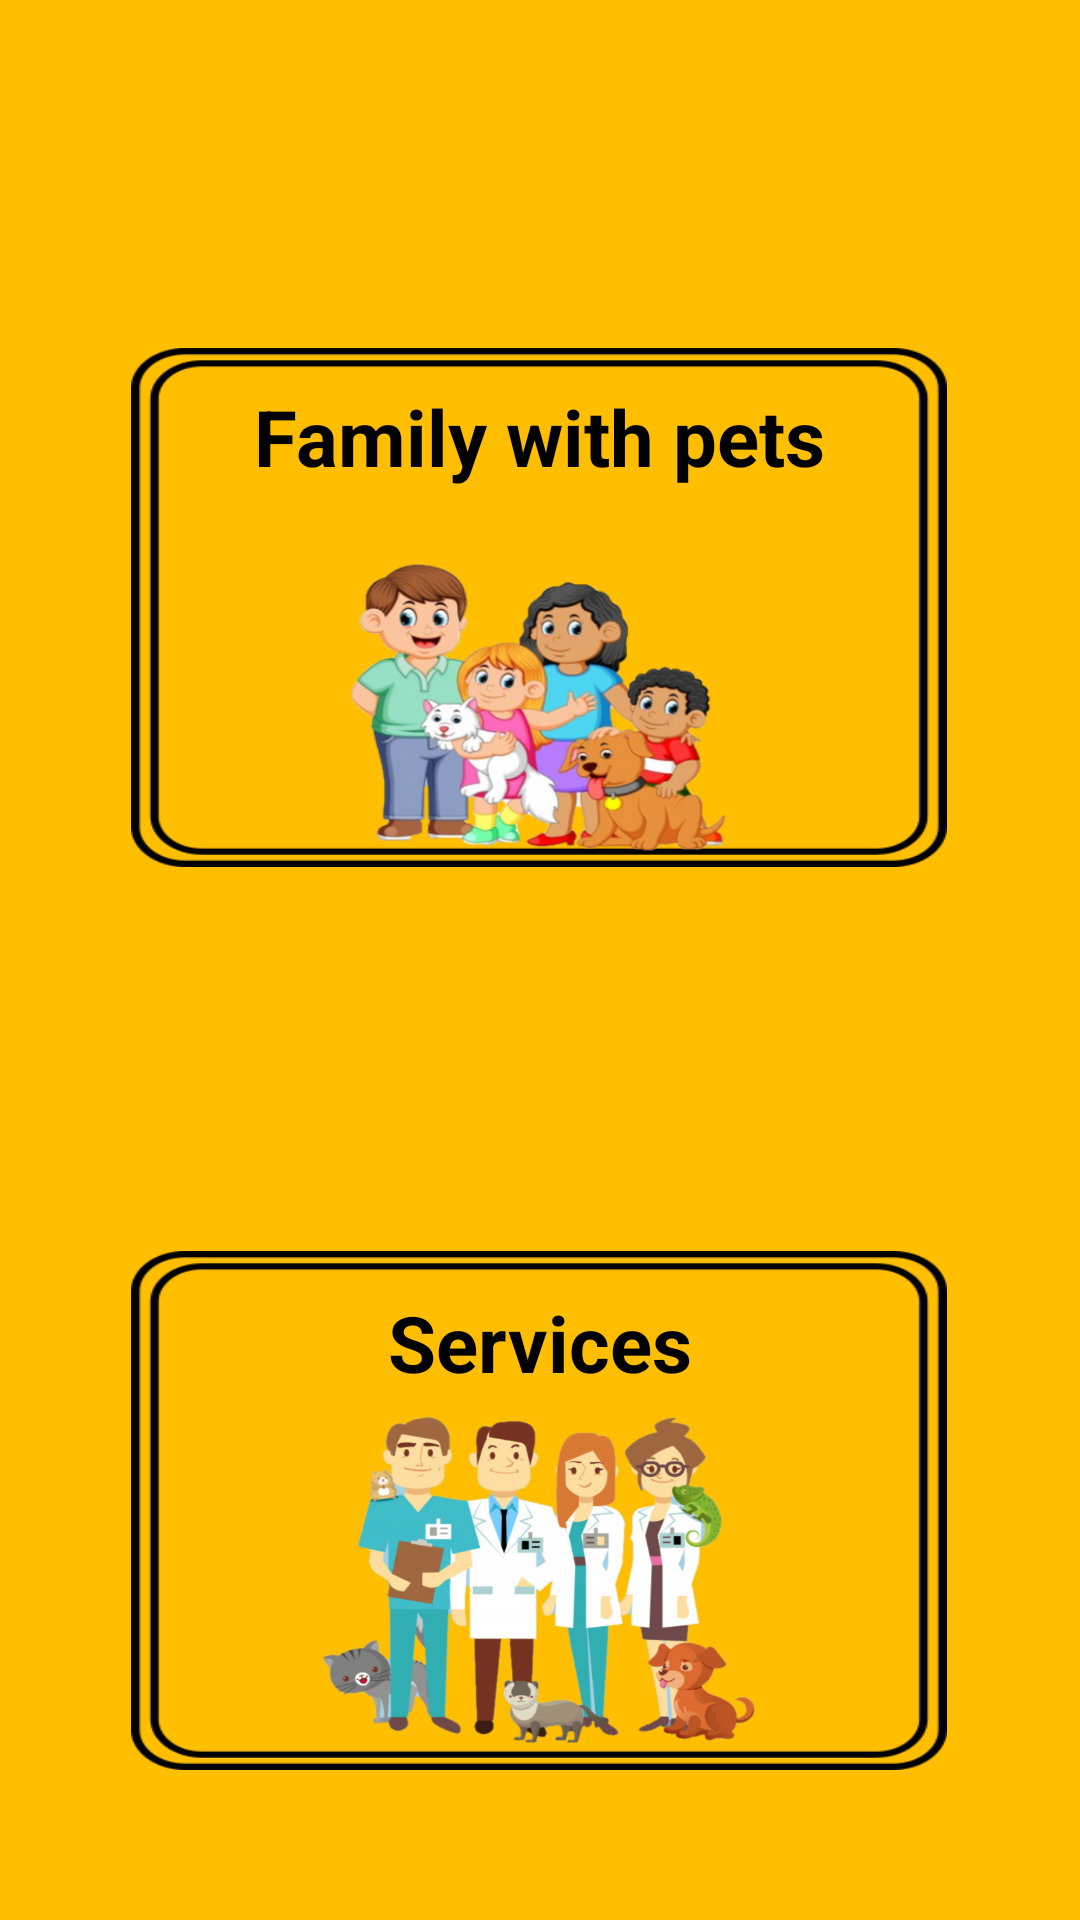

The Android layout XML behind this screen, and the referenced resources:
<!-- AndroidManifest.xml: application theme AppTheme -->
<!-- res/layout/activity_new_user.xml -->
<?xml version="1.0" encoding="utf-8"?>
<androidx.constraintlayout.widget.ConstraintLayout xmlns:android="http://schemas.android.com/apk/res/android"
    xmlns:app="http://schemas.android.com/apk/res-auto"
    xmlns:tools="http://schemas.android.com/tools"
    android:layout_width="match_parent"
    android:layout_height="match_parent"
    android:background="@color/colorBack"
    tools:context=".NewUserActivity">


    <ImageView
        android:id="@+id/familyuser"
        android:layout_width="272dp"
        android:layout_height="173dp"
        android:layout_marginTop="116dp"
        android:scaleType="fitXY"
        app:layout_constraintEnd_toEndOf="parent"
        app:layout_constraintHorizontal_bias="0.496"
        app:layout_constraintStart_toStartOf="parent"
        app:layout_constraintTop_toTopOf="parent"
        app:srcCompat="@drawable/patron" />

    <TextView
        android:id="@+id/familyusertext"
        android:layout_width="250dp"
        android:layout_height="wrap_content"
        android:layout_gravity="center"
        android:inputType="textMultiLine"
        android:longClickable="true"
        android:text="@string/familyuser"
        android:textAlignment="center"
        android:textColor="#000"
        android:textSize="26dp"
        android:textStyle="bold"
        app:layout_constraintBottom_toBottomOf="@+id/familyuser"
        app:layout_constraintEnd_toEndOf="@+id/familyuser"
        app:layout_constraintStart_toStartOf="@+id/familyuser"
        app:layout_constraintTop_toTopOf="@+id/familyuser"
        app:layout_constraintVertical_bias="0.086" />

    <ImageView
        android:layout_width="130dp"
        android:layout_height="97dp"
        android:scaleType="fitXY"
        app:layout_constraintBottom_toBottomOf="@+id/familyuser"
        app:layout_constraintEnd_toEndOf="@+id/familyuser"
        app:layout_constraintStart_toStartOf="@+id/familyuser"
        app:layout_constraintTop_toTopOf="@+id/familyuser"
        app:layout_constraintVertical_bias="0.934"
        app:srcCompat="@drawable/familiamascotas" />

    <ImageView
        android:id="@+id/seruser"
        android:layout_width="272dp"
        android:layout_height="173dp"
        android:layout_marginTop="128dp"
        android:scaleType="fitXY"
        app:layout_constraintEnd_toEndOf="parent"
        app:layout_constraintHorizontal_bias="0.496"
        app:layout_constraintStart_toStartOf="parent"
        app:layout_constraintTop_toBottomOf="@+id/familyuser"
        app:srcCompat="@drawable/patron" />

    <TextView
        android:id="@+id/vetusertext"
        android:layout_width="250dp"
        android:layout_height="wrap_content"
        android:layout_gravity="center"
        android:inputType="textMultiLine"
        android:longClickable="true"
        android:text="@string/serv"
        android:textAlignment="center"
        android:textColor="#000"
        android:textSize="26dp"
        android:textStyle="bold"
        app:layout_constraintBottom_toBottomOf="@+id/seruser"
        app:layout_constraintEnd_toEndOf="@+id/seruser"
        app:layout_constraintStart_toStartOf="@+id/seruser"
        app:layout_constraintTop_toTopOf="@+id/seruser"
        app:layout_constraintVertical_bias="0.094" />

    <ImageView
        android:layout_width="146dp"
        android:layout_height="111dp"
        android:scaleType="fitXY"
        app:layout_constraintBottom_toBottomOf="@+id/seruser"
        app:layout_constraintEnd_toEndOf="@+id/seruser"
        app:layout_constraintStart_toStartOf="@+id/seruser"
        app:layout_constraintTop_toTopOf="@+id/seruser"
        app:layout_constraintVertical_bias="0.887"
        app:srcCompat="@drawable/veterinarios" />


</androidx.constraintlayout.widget.ConstraintLayout>
<!-- resources referenced by this layout -->
<resources>
  <color name="colorBack">#ffbe00</color>
  <!-- drawable familiamascotas: png bitmap (drawable-v24, 161205 bytes) -->
  <!-- drawable patron: png bitmap (drawable-v24, 4956 bytes) -->
  <!-- drawable veterinarios: png bitmap (drawable-v24, 284016 bytes) -->
  <string name="familyuser">Family with pets</string>
  <string name="serv">Services</string>
  <style name="AppTheme" parent="Theme.MaterialComponents.Light.DarkActionBar">
          <item name="colorPrimary">#000000</item>
          <item name="colorPrimaryDark">@color/colorPrimaryDark</item>
          <item name="colorAccent">@color/colorAccent</item>
      </style>
  <color name="colorPrimaryDark">#000</color>
  <color name="colorAccent">#03DAC5</color>
</resources>
